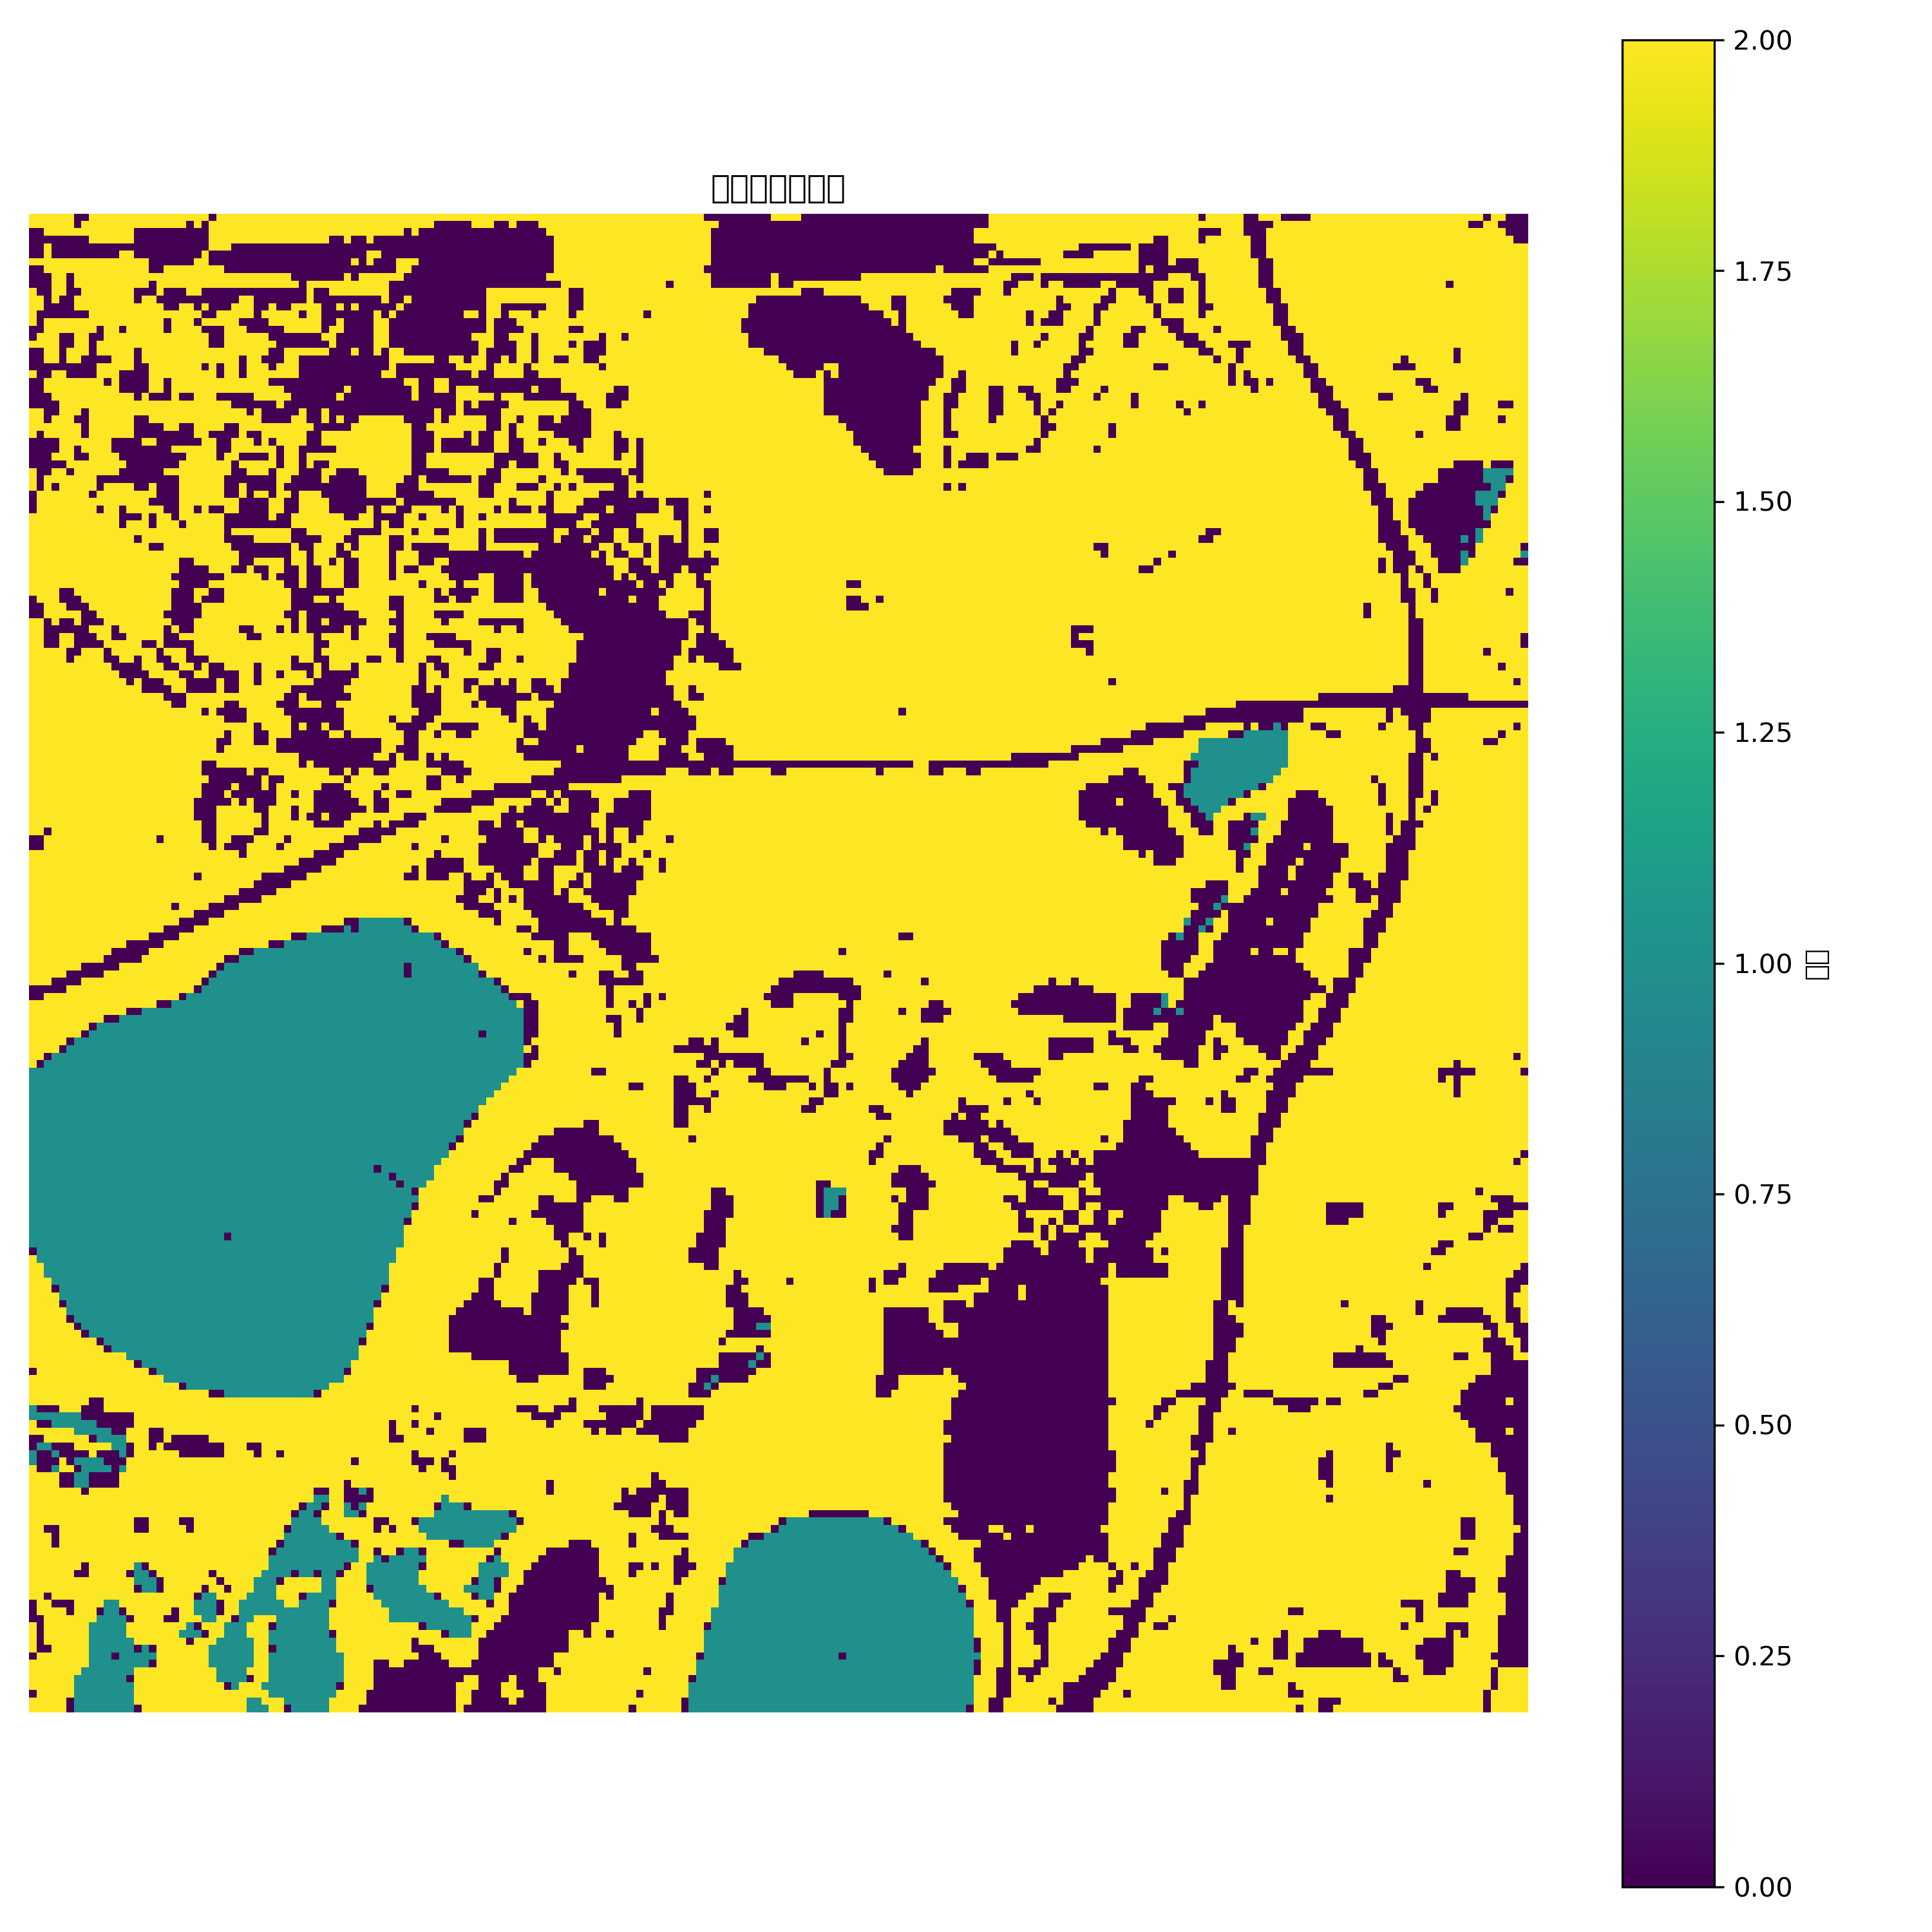

The data file committed next to this chart (first rows):
2, 2, 2, 2, 2, 2, 0, 0, 2, 2, 2, 2, 2, 2, 2, 2, 2, 2, 2, 2, 2, 2, 2, 2
2, 2, 2, 2, 2, 2, 0, 2, 2, 2, 2, 2, 2, 2, 2, 2, 2, 2, 2, 2, 2, 0, 2, 0
0, 0, 2, 2, 2, 2, 2, 2, 2, 2, 2, 2, 2, 2, 0, 0, 0, 0, 0, 0, 0, 0, 0, 0
0, 0, 0, 0, 0, 0, 0, 0, 2, 2, 2, 2, 2, 2, 0, 0, 0, 0, 0, 0, 0, 0, 0, 0
0, 0, 2, 0, 0, 0, 0, 0, 0, 0, 0, 0, 0, 0, 0, 0, 0, 0, 0, 0, 0, 0, 0, 0
0, 0, 2, 0, 0, 0, 0, 0, 0, 0, 0, 0, 2, 2, 0, 0, 0, 0, 0, 0, 0, 0, 0, 2
2, 2, 2, 2, 2, 2, 2, 2, 2, 2, 2, 2, 2, 2, 2, 2, 0, 0, 0, 0, 0, 0, 2, 2
0, 0, 2, 2, 2, 2, 2, 2, 2, 2, 2, 2, 2, 2, 2, 2, 0, 0, 2, 2, 2, 2, 2, 2
0, 0, 0, 2, 2, 0, 2, 2, 2, 2, 2, 2, 2, 2, 2, 2, 2, 2, 2, 2, 2, 2, 2, 2
0, 0, 0, 2, 2, 0, 2, 2, 2, 2, 2, 2, 2, 2, 2, 2, 0, 2, 2, 2, 2, 2, 2, 2
2, 0, 0, 2, 2, 0, 0, 2, 2, 2, 2, 2, 2, 2, 0, 0, 0, 2, 0, 0, 0, 2, 2, 0
2, 2, 0, 2, 0, 0, 2, 2, 2, 2, 2, 2, 2, 2, 0, 2, 2, 0, 0, 0, 0, 0, 0, 0
2, 2, 0, 0, 0, 0, 2, 2, 2, 2, 2, 2, 2, 2, 2, 2, 2, 2, 0, 0, 2, 2, 0, 2
2, 0, 0, 0, 0, 0, 0, 0, 2, 2, 2, 2, 2, 2, 2, 2, 2, 2, 2, 2, 2, 2, 2, 0
2, 0, 2, 2, 2, 2, 2, 2, 2, 2, 2, 2, 2, 2, 2, 2, 2, 2, 0, 2, 2, 2, 0, 2
0, 0, 2, 2, 2, 2, 2, 2, 2, 0, 2, 2, 0, 2, 2, 2, 2, 2, 0, 2, 2, 2, 2, 0
0, 2, 2, 2, 0, 0, 2, 2, 0, 0, 2, 2, 2, 2, 2, 2, 2, 2, 2, 2, 2, 2, 2, 2
2, 2, 2, 2, 0, 0, 2, 2, 0, 2, 2, 2, 2, 2, 2, 2, 2, 2, 2, 2, 2, 2, 2, 2
0, 0, 2, 2, 0, 2, 2, 2, 0, 2, 2, 2, 2, 2, 0, 2, 2, 2, 2, 2, 2, 2, 2, 2
0, 0, 2, 2, 0, 2, 2, 0, 0, 0, 0, 2, 2, 2, 0, 2, 2, 2, 2, 2, 2, 2, 2, 2
0, 0, 0, 0, 0, 0, 0, 0, 0, 2, 2, 2, 2, 2, 0, 0, 2, 2, 2, 2, 2, 2, 2, 0
2, 0, 0, 2, 2, 0, 0, 0, 0, 2, 2, 2, 0, 0, 0, 0, 2, 2, 2, 2, 2, 2, 2, 2
0, 0, 2, 2, 2, 2, 2, 2, 2, 2, 0, 2, 0, 0, 0, 0, 2, 2, 0, 2, 2, 2, 2, 2
0, 0, 2, 2, 2, 2, 2, 2, 2, 2, 2, 2, 0, 0, 0, 0, 2, 2, 0, 2, 2, 2, 2, 2
0, 0, 0, 2, 2, 2, 2, 2, 2, 2, 2, 2, 2, 2, 0, 2, 0, 0, 0, 2, 0, 0, 2, 2
0, 0, 0, 0, 2, 2, 2, 2, 2, 2, 2, 2, 2, 2, 2, 2, 2, 2, 2, 2, 2, 2, 2, 2
2, 2, 0, 0, 2, 2, 2, 0, 2, 2, 2, 2, 2, 2, 2, 2, 2, 2, 2, 2, 2, 2, 2, 2
2, 2, 0, 2, 2, 2, 0, 0, 2, 2, 2, 2, 2, 2, 0, 0, 2, 2, 2, 2, 2, 2, 2, 2
2, 2, 2, 2, 2, 2, 2, 0, 2, 2, 2, 2, 2, 2, 0, 0, 0, 0, 2, 2, 0, 0, 2, 2
2, 0, 2, 2, 2, 2, 2, 0, 2, 2, 2, 2, 2, 2, 0, 0, 0, 0, 0, 0, 0, 0, 2, 2
0, 0, 0, 0, 2, 2, 2, 2, 2, 2, 2, 0, 0, 0, 0, 2, 2, 0, 0, 0, 0, 0, 0, 2
0, 0, 0, 0, 2, 2, 0, 2, 2, 2, 2, 0, 0, 0, 0, 0, 0, 0, 0, 2, 2, 2, 2, 2
0, 0, 0, 2, 2, 2, 0, 0, 2, 2, 2, 2, 0, 0, 0, 0, 0, 0, 0, 0, 0, 2, 2, 2
0, 0, 0, 0, 0, 2, 2, 2, 2, 2, 2, 2, 2, 0, 0, 0, 0, 0, 0, 0, 2, 2, 2, 2
2, 0, 0, 2, 2, 0, 2, 2, 2, 2, 2, 2, 0, 0, 0, 0, 0, 0, 2, 2, 2, 2, 2, 2
2, 0, 2, 2, 2, 2, 2, 2, 2, 0, 0, 0, 0, 0, 0, 0, 0, 0, 0, 0, 2, 2, 2, 2
2, 0, 2, 0, 2, 2, 2, 2, 2, 0, 2, 2, 2, 2, 0, 0, 2, 0, 0, 0, 2, 2, 2, 2
0, 2, 2, 2, 2, 2, 2, 2, 0, 2, 2, 2, 2, 2, 2, 2, 2, 0, 0, 0, 2, 2, 2, 2
0, 2, 2, 2, 2, 2, 2, 2, 2, 2, 2, 2, 2, 2, 2, 2, 0, 0, 0, 0, 2, 2, 2, 2
0, 2, 2, 2, 2, 2, 2, 2, 2, 0, 2, 2, 0, 2, 2, 2, 2, 2, 0, 0, 2, 2, 0, 2
2, 2, 2, 2, 2, 2, 2, 2, 2, 2, 2, 2, 0, 0, 0, 2, 0, 2, 2, 0, 2, 2, 2, 2
2, 2, 2, 2, 2, 2, 2, 2, 2, 2, 2, 2, 0, 2, 2, 2, 0, 2, 2, 2, 0, 2, 2, 2
2, 2, 2, 2, 2, 2, 2, 2, 2, 2, 2, 2, 2, 2, 2, 2, 2, 2, 2, 2, 2, 2, 2, 2
2, 2, 2, 2, 2, 2, 2, 2, 2, 2, 2, 2, 2, 2, 0, 2, 2, 2, 2, 2, 2, 2, 2, 2
2, 2, 2, 2, 2, 2, 2, 2, 2, 2, 2, 2, 2, 2, 2, 2, 0, 0, 2, 2, 2, 2, 2, 2
2, 2, 2, 2, 2, 2, 2, 2, 2, 2, 2, 2, 2, 2, 2, 2, 2, 2, 2, 2, 2, 2, 2, 2
2, 2, 2, 2, 2, 2, 2, 2, 2, 2, 2, 2, 2, 2, 2, 2, 2, 2, 2, 2, 0, 0, 2, 2
2, 2, 2, 2, 2, 2, 2, 2, 2, 2, 2, 2, 2, 2, 2, 2, 2, 2, 2, 2, 0, 0, 0, 0
2, 2, 2, 2, 2, 2, 2, 2, 2, 2, 2, 2, 2, 2, 2, 2, 2, 2, 2, 0, 0, 0, 0, 0
2, 2, 2, 2, 2, 2, 2, 2, 2, 2, 2, 2, 2, 2, 2, 2, 2, 2, 2, 2, 0, 0, 0, 0
2, 2, 2, 2, 0, 0, 2, 2, 2, 2, 2, 2, 2, 2, 2, 2, 2, 2, 2, 0, 0, 0, 2, 2
0, 2, 2, 2, 0, 0, 0, 2, 2, 2, 2, 2, 2, 2, 2, 2, 2, 2, 2, 0, 0, 0, 2, 0
0, 0, 2, 2, 2, 0, 0, 0, 2, 2, 2, 2, 2, 2, 2, 2, 2, 2, 2, 0, 0, 0, 0, 2
0, 0, 2, 2, 2, 2, 2, 0, 0, 2, 2, 2, 2, 2, 2, 2, 2, 2, 0, 0, 0, 0, 0, 2
2, 2, 0, 2, 0, 0, 2, 0, 0, 0, 2, 2, 2, 2, 2, 2, 2, 2, 2, 0, 0, 0, 2, 2
2, 2, 0, 0, 0, 0, 0, 0, 2, 2, 2, 0, 2, 2, 2, 2, 2, 2, 0, 2, 0, 0, 2, 2
2, 2, 0, 0, 2, 2, 0, 0, 0, 2, 2, 0, 0, 2, 2, 2, 2, 2, 0, 0, 2, 2, 2, 2
2, 2, 0, 0, 2, 2, 0, 0, 0, 0, 2, 2, 2, 2, 2, 0, 0, 2, 0, 0, 0, 0, 2, 2
2, 2, 2, 2, 2, 0, 0, 2, 2, 2, 0, 2, 2, 2, 2, 2, 2, 0, 2, 2, 2, 0, 2, 2
2, 2, 2, 2, 2, 0, 2, 2, 2, 2, 0, 0, 2, 2, 0, 2, 2, 0, 0, 2, 2, 0, 0, 0
2, 2, 2, 2, 2, 2, 2, 2, 2, 2, 2, 0, 0, 0, 0, 2, 2, 2, 0, 0, 2, 2, 0, 2
... 139 more rows
